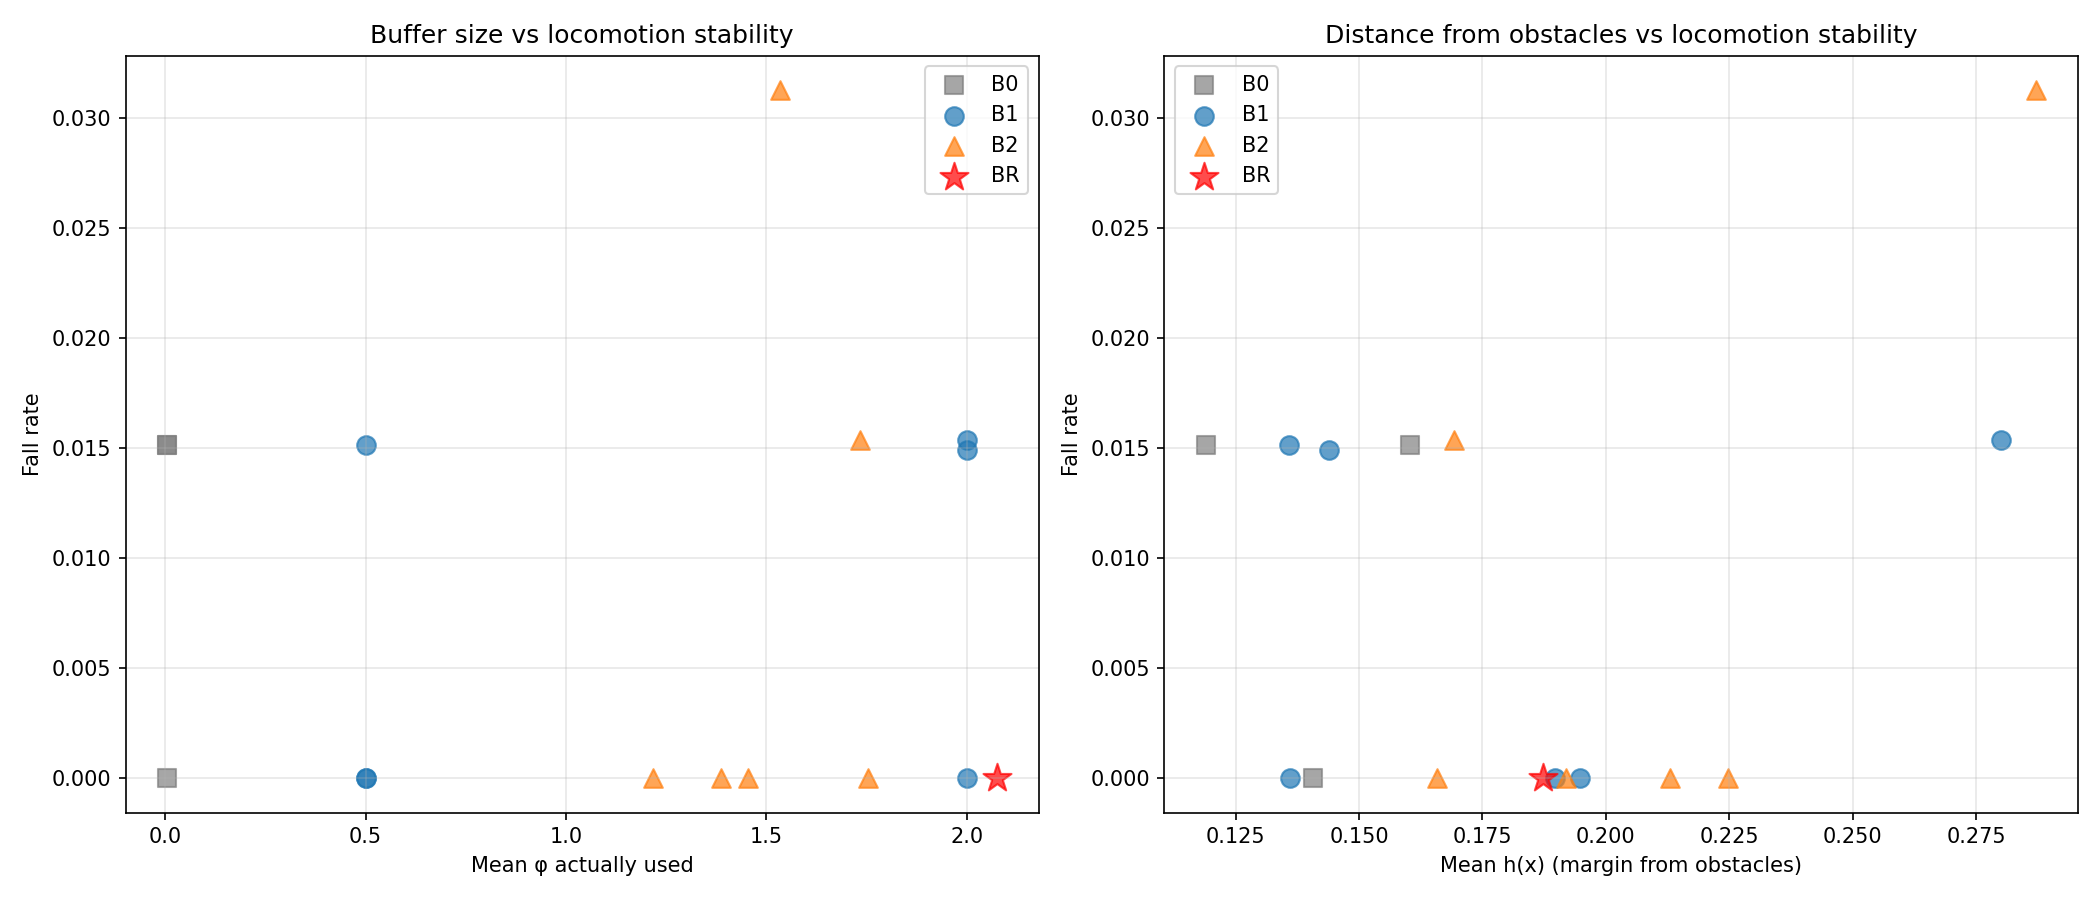

The data file committed next to this chart (first rows):
alpha, avg_cbf_a_mean, avg_cbf_a_std, avg_cbf_alpha_mean, avg_cbf_alpha_std, avg_cbf_c_mean, avg_cbf_c_std, avg_cbf_phi_mean, avg_cbf_phi_std, avg_deflection_mean, avg_deflection_std, avg_h_mean, avg_h_min, avg_qp_active_rate, avg_u_safe_clamp_rate, checkpoint, collision_rate, collision_rate_actual, collision_rate_corridor, collision_rate_open, collision_rate_perceived_only, epsilon0, fall_rate, fall_rate_corridor
0.5, 0.05, 0.0, 0.5, 0.0, -0.1, 0.0, 0.005, 0.0, 0.2531, 0.3178, 0.1602, -0.1578, 0.4885, 0.0, , 0.9091, 0.2121, 0.9697, 0.8485, 0.697, , 0.01515, 0.0303
2.0, 0.05, 0.0, 2.0, 0.0, -0.1, 0.0, 0.005, 0.0, 0.2, 0.3067, 0.119, -0.1886, 0.3684, 0.0, , 0.9242, 0.2576, 0.9655, 0.8919, 0.6667, , 0.01515, 0.03448
3.0, 0.05, 0.0, 3.0, 0.0, -0.1, 0.0, 0.005, 0.0, 0.1854, 0.3027, 0.1407, -0.1357, 0.3639, 0.0, , 0.9118, 0.2794, 0.95, 0.8571, 0.6324, , 0.0, 0.0
0.5, 0.05, 0.0, 0.5, 0.0, -0.1, 0.0, 0.5, 0.0, 0.378, 0.3698, 0.1948, -0.1372, 0.6267, 0.0, , 0.8615, 0.2462, 0.931, 0.8056, 0.6154, , 0.0, 0.0
0.5, 0.05, 0.0, 0.5, 0.0, -0.1, 0.0, 2.0, 0.0, 0.7183, 0.5139, 0.28, -0.1225, 0.8059, 0.0, , 0.5846, 0.2615, 0.4815, 0.6579, 0.3231, , 0.01538, 0.0
2.0, 0.05, 0.0, 2.0, 0.0, -0.1, 0.0, 0.5, 0.0, 0.2649, 0.3517, 0.136, -0.1531, 0.4362, 0.0, , 0.9697, 0.2879, 0.9737, 0.9643, 0.6818, , 0.0, 0.0
2.0, 0.05, 0.0, 2.0, 0.0, -0.1, 0.0, 2.0, 0.0, 0.5234, 0.5365, 0.1898, -0.1397, 0.593, 0.0, , 0.7313, 0.209, 0.7436, 0.7143, 0.5224, , 0.0, 0.0
3.0, 0.05, 0.0, 3.0, 0.0, -0.1, 0.0, 0.5, 0.0, 0.2413, 0.3447, 0.1358, -0.1481, 0.4065, 0.0, , 0.9242, 0.2576, 0.9697, 0.8788, 0.6667, , 0.01515, 0.0303
3.0, 0.05, 0.0, 3.0, 0.0, -0.1, 0.0, 2.0, 0.0, 0.4844, 0.5278, 0.144, -0.174, 0.5755, 0.002406, , 0.8507, 0.3433, 0.8571, 0.8438, 0.5075, , 0.01493, 0.02857
0.5, 0.05, 0.0, 0.5, 0.0, -0.1, 0.0, 1.535, 0.2979, 0.641, 0.4909, 0.2871, -0.1086, 0.7595, 0.0, , 0.4531, 0.125, 0.3871, 0.5152, 0.3281, 0.5, 0.03125, 0.06452
0.5, 0.05, 0.0, 0.5, 0.0, -0.1, 0.0, 1.218, 0.6193, 0.6639, 0.5443, 0.2248, -0.1298, 0.7584, 0.005906, , 0.6719, 0.2188, 0.6471, 0.7, 0.4531, 0.5, 0.0, 0.0
2.0, 0.05, 0.0, 2.0, 0.0, -0.1, 0.0, 1.733, 0.3302, 0.5236, 0.516, 0.1693, -0.1522, 0.614, 0.003219, , 0.8308, 0.2154, 0.8387, 0.8235, 0.6154, 0.5, 0.01538, 0.03226
2.0, 0.05, 0.0, 2.0, 0.0, -0.1, 0.0, 1.386, 0.6396, 0.5341, 0.5514, 0.1919, -0.1168, 0.567, 0.01175, , 0.7538, 0.3385, 0.7273, 0.7812, 0.4154, 0.5, 0.0, 0.0
3.0, 0.05, 0.0, 3.0, 0.0, -0.1, 0.0, 1.753, 0.3671, 0.5422, 0.5734, 0.1658, -0.1322, 0.5681, 0.0007344, , 0.8939, 0.2273, 0.9394, 0.8485, 0.6667, 0.5, 0.0, 0.0
3.0, 0.05, 0.0, 3.0, 0.0, -0.1, 0.0, 1.455, 0.7948, 0.531, 0.6146, 0.2131, -0.1563, 0.5247, 0.02836, , 0.8281, 0.2031, 0.88, 0.7949, 0.625, 0.5, 0.0, 0.0
, 0.05, 0.0, 2.855, 1.498, -0.1, 0.0, 2.076, 1.642, 0.5519, 0.7581, 0.1874, -0.1301, 0.4888, 0.0605, logs/rsl_rl/cbf_go2_teacher_rma/2026-05-…, 0.8939, 0.2121, 0.9286, 0.8684, 0.6818, , 0.0, 0.0
